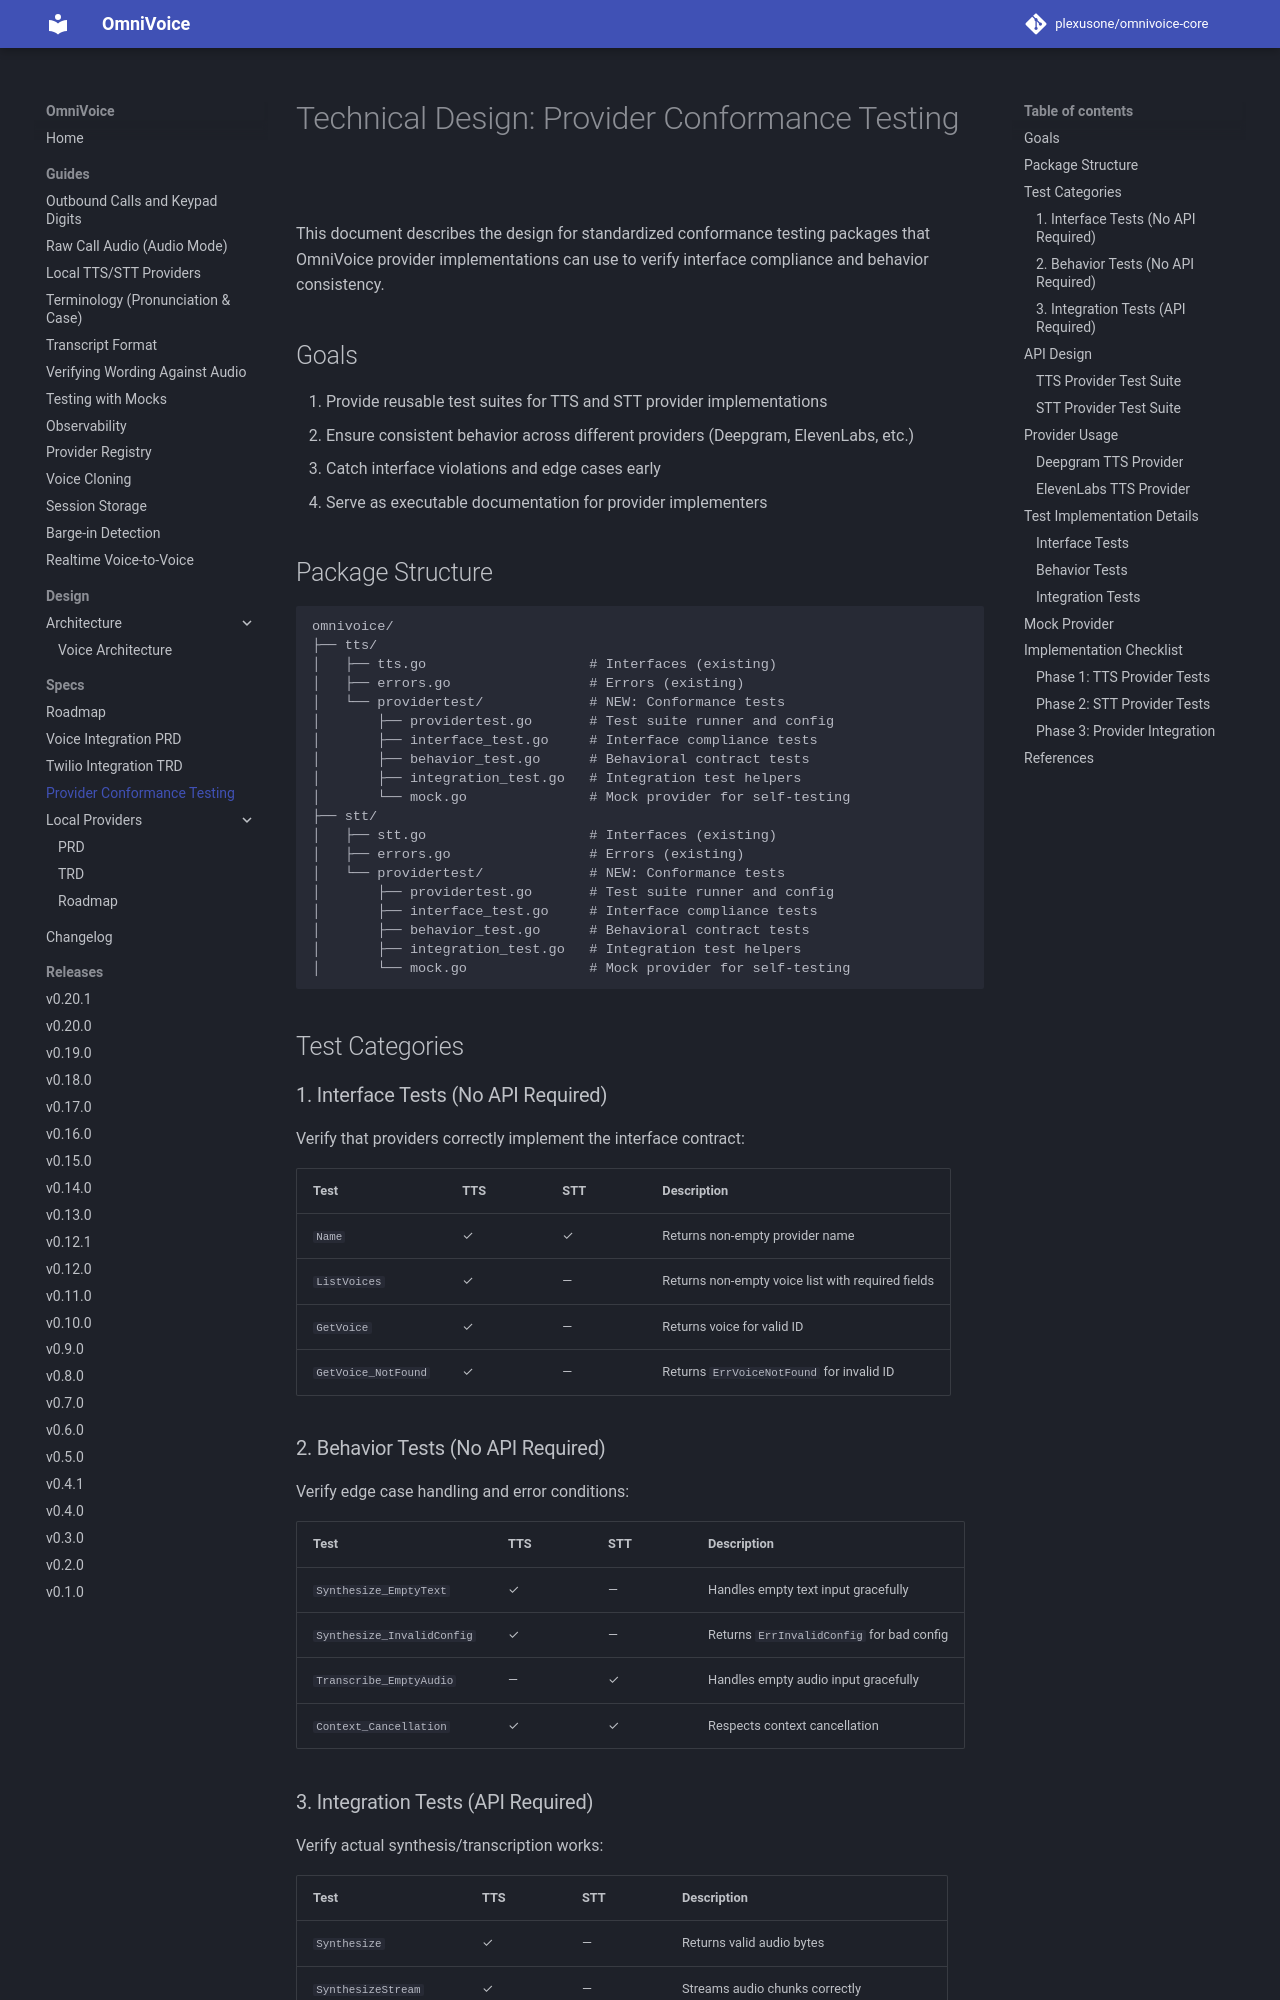

repository: plexusone/omnivoice-core · page: specs/provider-conformance/TRD/index.html · generator: mkdocs

# Technical Design: Provider Conformance Testing

This document describes the design for standardized conformance testing packages that OmniVoice provider implementations can use to verify interface compliance and behavior consistency.

## Goals

1. Provide reusable test suites for TTS and STT provider implementations
2. Ensure consistent behavior across different providers (Deepgram, ElevenLabs, etc.)
3. Catch interface violations and edge cases early
4. Serve as executable documentation for provider implementers

## Package Structure

```
omnivoice/
├── tts/
│   ├── tts.go                    # Interfaces (existing)
│   ├── errors.go                 # Errors (existing)
│   └── providertest/             # NEW: Conformance tests
│       ├── providertest.go       # Test suite runner and config
│       ├── interface_test.go     # Interface compliance tests
│       ├── behavior_test.go      # Behavioral contract tests
│       ├── integration_test.go   # Integration test helpers
│       └── mock.go               # Mock provider for self-testing
├── stt/
│   ├── stt.go                    # Interfaces (existing)
│   ├── errors.go                 # Errors (existing)
│   └── providertest/             # NEW: Conformance tests
│       ├── providertest.go       # Test suite runner and config
│       ├── interface_test.go     # Interface compliance tests
│       ├── behavior_test.go      # Behavioral contract tests
│       ├── integration_test.go   # Integration test helpers
│       └── mock.go               # Mock provider for self-testing
```

## Test Categories

### 1. Interface Tests (No API Required)

Verify that providers correctly implement the interface contract:

| Test | TTS | STT | Description |
|------|-----|-----|-------------|
| `Name` | ✓ | ✓ | Returns non-empty provider name |
| `ListVoices` | ✓ | — | Returns non-empty voice list with required fields |
| `GetVoice` | ✓ | — | Returns voice for valid ID |
| `GetVoice_NotFound` | ✓ | — | Returns `ErrVoiceNotFound` for invalid ID |

### 2. Behavior Tests (No API Required)

Verify edge case handling and error conditions:

| Test | TTS | STT | Description |
|------|-----|-----|-------------|
| `Synthesize_EmptyText` | ✓ | — | Handles empty text input gracefully |
| `Synthesize_InvalidConfig` | ✓ | — | Returns `ErrInvalidConfig` for bad config |
| `Transcribe_EmptyAudio` | — | ✓ | Handles empty audio input gracefully |
| `Context_Cancellation` | ✓ | ✓ | Respects context cancellation |
